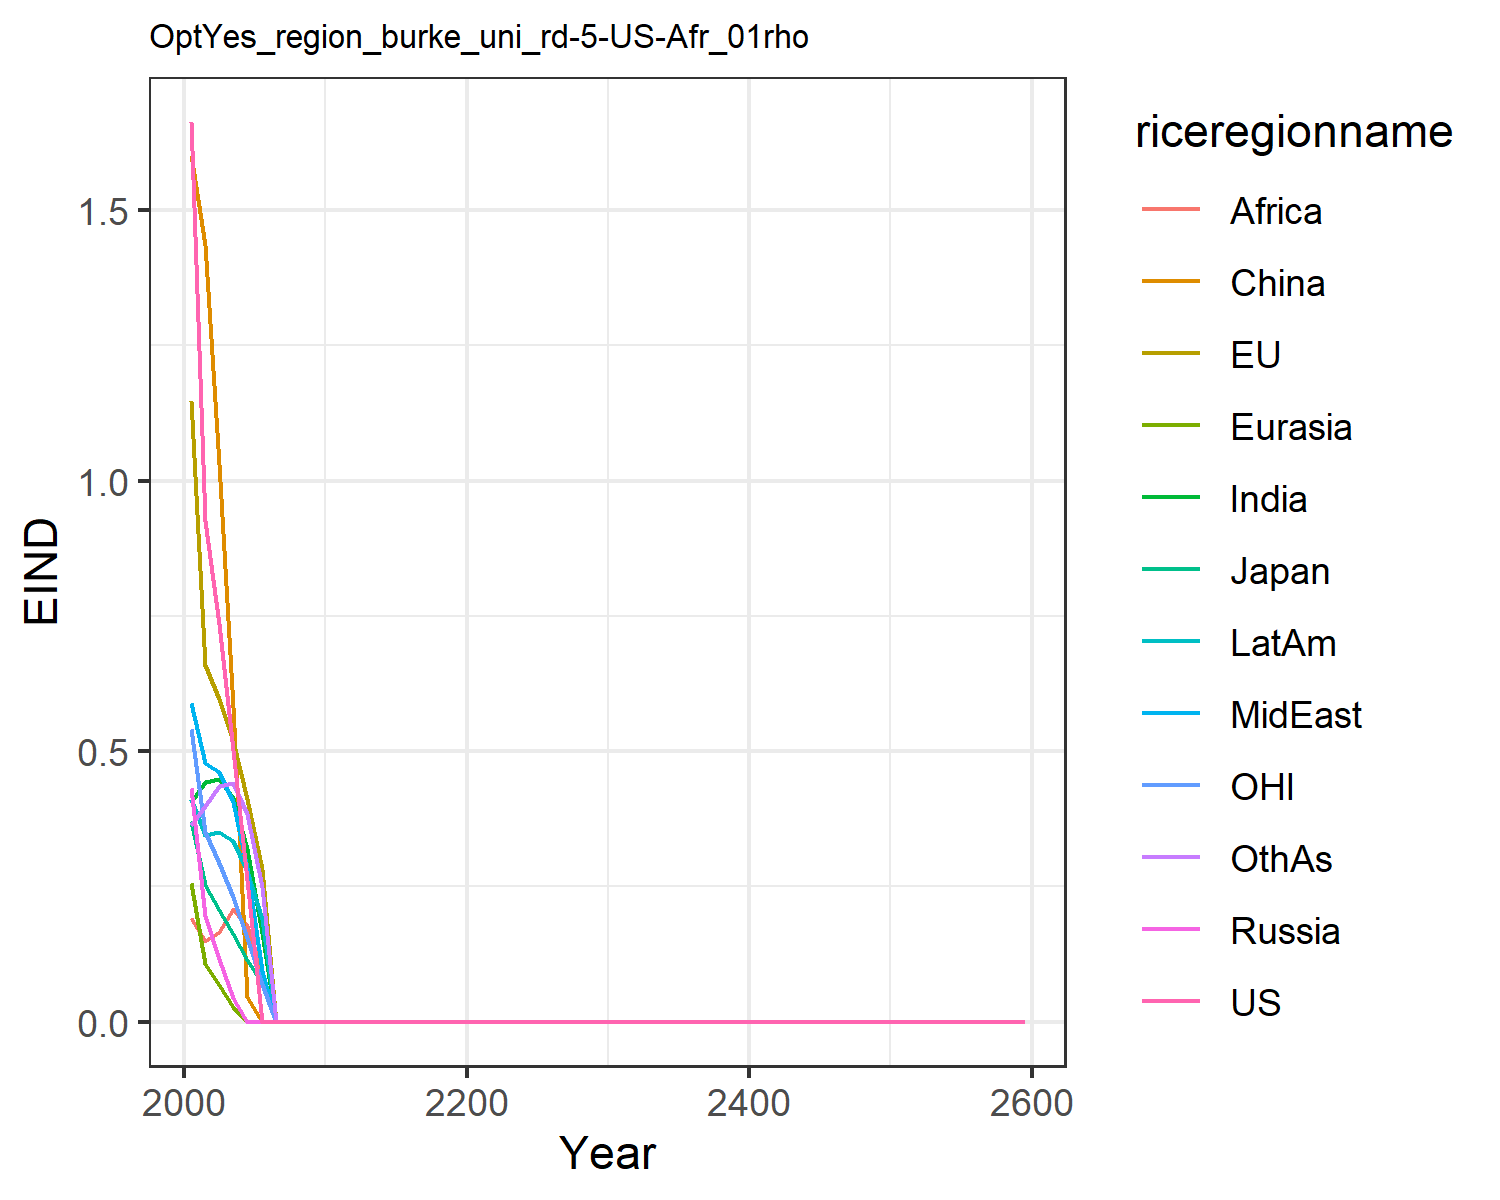

Data behind this chart, as committed beside it:
1.6621334550980102, 1.1460506191660516, 0.3699659257424831, 0.43123618180564005, 0.2566662932747705, 1.6007411280266048, 0.4051515896926559, 0.5896749604345518, 0.19137708401697257, 0.4122723985071479, 0.541778261497279, 0.3639521027378334
0.9244, 0.6595, 0.2533, 0.1953, 0.1076, 1.435, 0.4437, 0.4789, 0.1497, 0.3452, 0.3504, 0.3985
0.7352, 0.5963, 0.2067, 0.116, 0.06878, 1.03, 0.4479, 0.4622, 0.1666, 0.3498, 0.2931, 0.4353
0.5026, 0.5186, 0.162, 0.04339, 0.02747, 0.5824, 0.4141, 0.4058, 0.2076, 0.3331, 0.2307, 0.441
0.262, 0.4118, 0.1137, 0.0, 0.0, 0.04661, 0.32, 0.2831, 0.1765, 0.2791, 0.1538, 0.3833
2.9180996104958355e-10, 0.2815, 0.07237, 0.0, 0.0, 0.0, 0.1637, 0.09445, 0.09411, 0.1899, 0.06951, 0.2494
0.0, 0.0, 0.0, 0.0, 0.0, 0.0, 0.0, 0.0, 0.0, 0.0, 0.0, 0.0
0.0, 0.0, 0.0, 0.0, 0.0, 0.0, 0.0, 0.0, 0.0, 0.0, 0.0, 0.0
0.0, 0.0, 0.0, 0.0, 0.0, 0.0, 0.0, 0.0, 0.0, 0.0, 0.0, 0.0
0.0, 0.0, 0.0, 0.0, 0.0, 0.0, 0.0, 0.0, 0.0, 0.0, 0.0, 0.0
0.0, 0.0, 0.0, 0.0, 0.0, 0.0, 0.0, 0.0, 0.0, 0.0, 0.0, 0.0
0.0, 0.0, 0.0, 0.0, 0.0, 0.0, 0.0, 0.0, 0.0, 0.0, 0.0, 0.0
0.0, 0.0, 0.0, 0.0, 0.0, 0.0, 0.0, 0.0, 0.0, 0.0, 0.0, 0.0
0.0, 0.0, 0.0, 0.0, 0.0, 0.0, 0.0, 0.0, 0.0, 0.0, 0.0, 0.0
0.0, 0.0, 0.0, 0.0, 0.0, 0.0, 0.0, 0.0, 0.0, 0.0, 0.0, 0.0
0.0, 0.0, 0.0, 0.0, 0.0, 0.0, 0.0, 0.0, 0.0, 0.0, 0.0, 0.0
0.0, 0.0, 0.0, 0.0, 0.0, 0.0, 0.0, 0.0, 0.0, 0.0, 0.0, 0.0
0.0, 0.0, 0.0, 0.0, 0.0, 0.0, 0.0, 0.0, 0.0, 0.0, 0.0, 0.0
0.0, 0.0, 0.0, 0.0, 0.0, 0.0, 0.0, 0.0, 0.0, 0.0, 0.0, 0.0
0.0, 0.0, 0.0, 0.0, 0.0, 0.0, 0.0, 0.0, 0.0, 0.0, 0.0, 0.0
0.0, 0.0, 0.0, 0.0, 0.0, 0.0, 0.0, 0.0, 0.0, 0.0, 0.0, 0.0
0.0, 0.0, 0.0, 0.0, 0.0, 0.0, 0.0, 0.0, 0.0, 0.0, 0.0, 0.0
0.0, 0.0, 0.0, 0.0, 0.0, 0.0, 0.0, 0.0, 0.0, 0.0, 0.0, 0.0
0.0, 0.0, 0.0, 0.0, 0.0, 0.0, 0.0, 0.0, 0.0, 0.0, 0.0, 0.0
0.0, 0.0, 0.0, 0.0, 0.0, 0.0, 0.0, 0.0, 0.0, 0.0, 0.0, 0.0
0.0, 0.0, 0.0, 0.0, 0.0, 0.0, 0.0, 0.0, 0.0, 0.0, 0.0, 0.0
0.0, 0.0, 0.0, 0.0, 0.0, 0.0, 0.0, 0.0, 0.0, 0.0, 0.0, 0.0
0.0, 0.0, 0.0, 0.0, 0.0, 0.0, 0.0, 0.0, 0.0, 0.0, 0.0, 0.0
0.0, 0.0, 0.0, 0.0, 0.0, 0.0, 0.0, 0.0, 0.0, 0.0, 0.0, 0.0
0.0, 0.0, 0.0, 0.0, 0.0, 0.0, 0.0, 0.0, 0.0, 0.0, 0.0, 0.0
0.0, 0.0, 0.0, 0.0, 0.0, 0.0, 0.0, 0.0, 0.0, 0.0, 0.0, 0.0
0.0, 0.0, 0.0, 0.0, 0.0, 0.0, 0.0, 0.0, 0.0, 0.0, 0.0, 0.0
0.0, 0.0, 0.0, 0.0, 0.0, 0.0, 0.0, 0.0, 0.0, 0.0, 0.0, 0.0
0.0, 0.0, 0.0, 0.0, 0.0, 0.0, 0.0, 0.0, 0.0, 0.0, 0.0, 0.0
0.0, 0.0, 0.0, 0.0, 0.0, 0.0, 0.0, 0.0, 0.0, 0.0, 0.0, 0.0
0.0, 0.0, 0.0, 0.0, 0.0, 0.0, 0.0, 0.0, 0.0, 0.0, 0.0, 0.0
0.0, 0.0, 0.0, 0.0, 0.0, 0.0, 0.0, 0.0, 0.0, 0.0, 0.0, 0.0
0.0, 0.0, 0.0, 0.0, 0.0, 0.0, 0.0, 0.0, 0.0, 0.0, 0.0, 0.0
0.0, 0.0, 0.0, 0.0, 0.0, 0.0, 0.0, 0.0, 0.0, 0.0, 0.0, 0.0
0.0, 0.0, 0.0, 0.0, 0.0, 0.0, 0.0, 0.0, 0.0, 0.0, 0.0, 0.0
0.0, 0.0, 0.0, 0.0, 0.0, 0.0, 0.0, 0.0, 0.0, 0.0, 0.0, 0.0
0.0, 0.0, 0.0, 0.0, 0.0, 0.0, 0.0, 0.0, 0.0, 0.0, 0.0, 0.0
0.0, 0.0, 0.0, 0.0, 0.0, 0.0, 0.0, 0.0, 0.0, 0.0, 0.0, 0.0
0.0, 0.0, 0.0, 0.0, 0.0, 0.0, 0.0, 0.0, 0.0, 0.0, 0.0, 0.0
0.0, 0.0, 0.0, 0.0, 0.0, 0.0, 0.0, 0.0, 0.0, 0.0, 0.0, 0.0
0.0, 0.0, 0.0, 0.0, 0.0, 0.0, 0.0, 0.0, 0.0, 0.0, 0.0, 0.0
0.0, 0.0, 0.0, 0.0, 0.0, 0.0, 0.0, 0.0, 0.0, 0.0, 0.0, 0.0
0.0, 0.0, 0.0, 0.0, 0.0, 0.0, 0.0, 0.0, 0.0, 0.0, 0.0, 0.0
0.0, 0.0, 0.0, 0.0, 0.0, 0.0, 0.0, 0.0, 0.0, 0.0, 0.0, 0.0
0.0, 0.0, 0.0, 0.0, 0.0, 0.0, 0.0, 0.0, 0.0, 0.0, 0.0, 0.0
0.0, 0.0, 0.0, 0.0, 0.0, 0.0, 0.0, 0.0, 0.0, 0.0, 0.0, 0.0
0.0, 0.0, 0.0, 0.0, 0.0, 0.0, 0.0, 0.0, 0.0, 0.0, 0.0, 0.0
0.0, 0.0, 0.0, 0.0, 0.0, 0.0, 0.0, 0.0, 0.0, 0.0, 0.0, 0.0
0.0, 0.0, 0.0, 0.0, 0.0, 0.0, 0.0, 0.0, 0.0, 0.0, 0.0, 0.0
0.0, 0.0, 0.0, 0.0, 0.0, 0.0, 0.0, 0.0, 0.0, 0.0, 0.0, 0.0
0.0, 0.0, 0.0, 0.0, 0.0, 0.0, 0.0, 0.0, 0.0, 0.0, 0.0, 0.0
0.0, 0.0, 0.0, 0.0, 0.0, 0.0, 0.0, 0.0, 0.0, 0.0, 0.0, 0.0
0.0, 0.0, 0.0, 0.0, 0.0, 0.0, 0.0, 0.0, 0.0, 0.0, 0.0, 0.0
0.0, 0.0, 0.0, 0.0, 0.0, 0.0, 0.0, 0.0, 0.0, 0.0, 0.0, 0.0
0.0, 0.0, 0.0, 0.0, 0.0, 0.0, 0.0, 0.0, 0.0, 0.0, 0.0, 0.0
